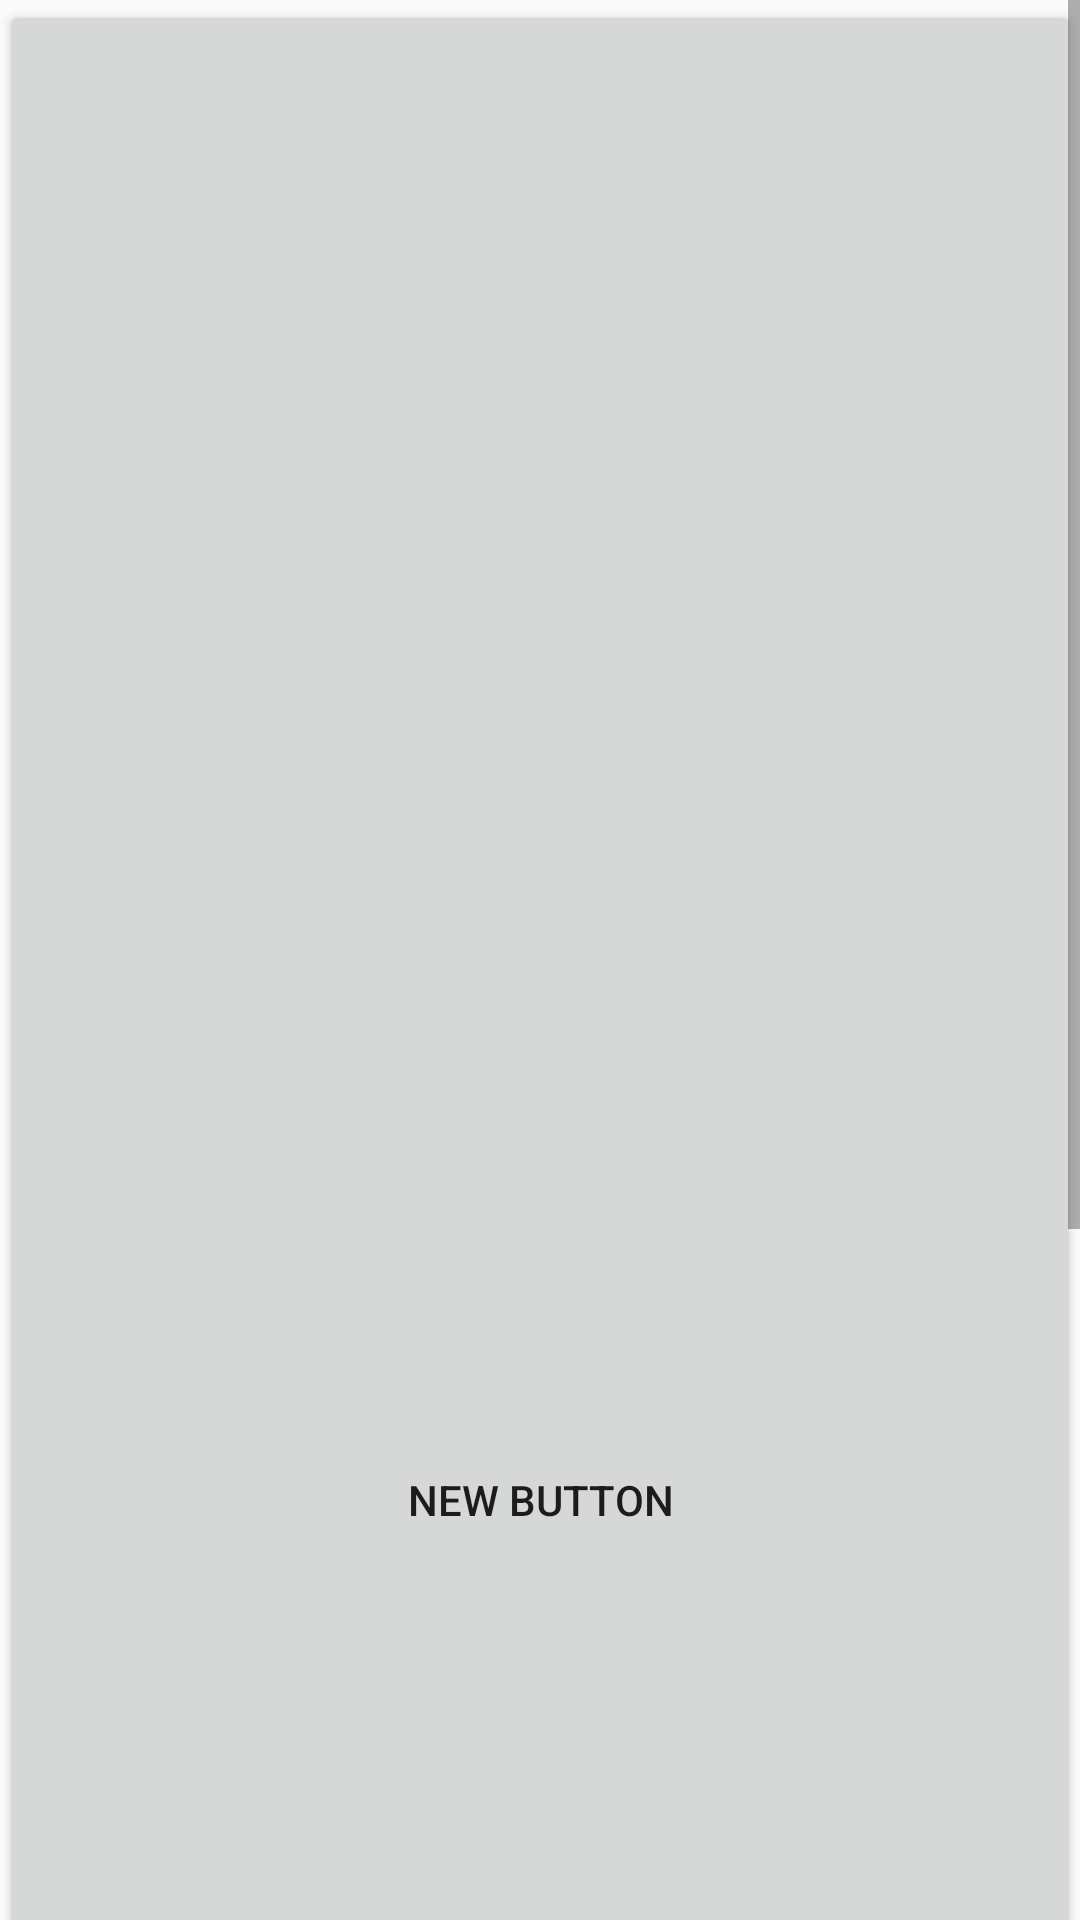

Produce the Android XML layout that renders to this screen, including the resource entries it uses.
<!-- AndroidManifest.xml: application theme AppTheme -->
<!-- res/layout/fragment_page.xml -->
<?xml version="1.0" encoding="utf-8"?>
<RelativeLayout xmlns:android="http://schemas.android.com/apk/res/android"
    xmlns:tools="http://schemas.android.com/tools"
    android:layout_width="match_parent"
    android:layout_height="match_parent"
    tools:context="com.example.administrator.hello.activities.TestFragmentActivity">

    <ScrollView
        android:layout_width="fill_parent"
        android:layout_height="fill_parent"
        android:id="@+id/scrollView2" >

        <LinearLayout
            android:orientation="vertical"
            android:layout_width="match_parent"
            android:layout_height="match_parent">

            <Button
                android:layout_width="fill_parent"
                android:layout_height="1000dp"
                android:text="New Button"
                android:id="@+id/button" />
        </LinearLayout>
    </ScrollView>

</RelativeLayout>
<!-- resources referenced by this layout -->
<resources>
  <style name="AppTheme" parent="Theme.AppCompat.Light.DarkActionBar">
          
          <item name="colorPrimary">@color/colorPrimary</item>
          <item name="colorPrimaryDark">@color/colorPrimaryDark</item>
          <item name="colorAccent">@color/colorAccent</item>
      </style>
  <!-- not gathered from this repository: default colours our renderer supplied (Android Studio template values) -->
  <color name="colorPrimary">#FF6200EE</color>
  <color name="colorPrimaryDark">#FF3700B3</color>
  <color name="colorAccent">#FF03DAC5</color>
</resources>
